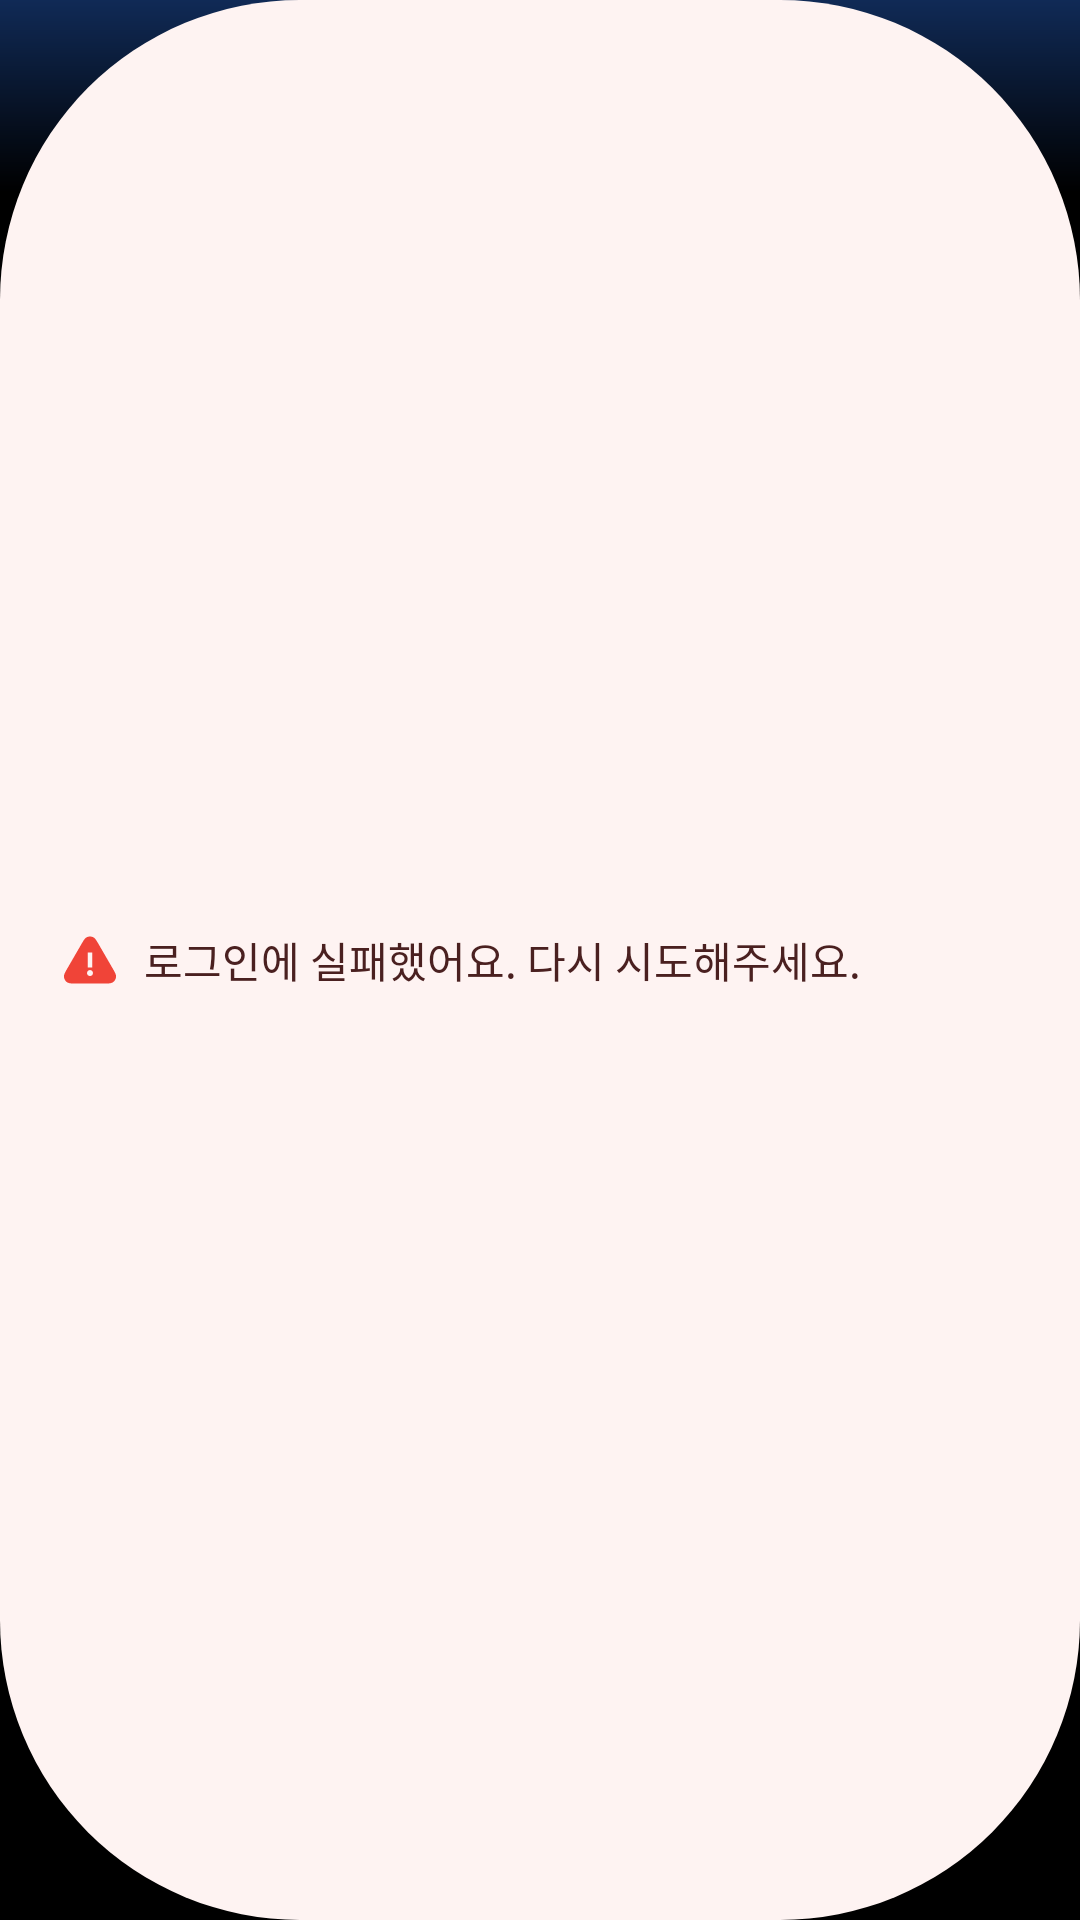

Write the Android layout XML for this screen, with the resource values it uses.
<!-- AndroidManifest.xml: application theme Theme.Zply -->
<!-- res/layout/view_custom_toast.xml -->
<?xml version="1.0" encoding="utf-8"?>
<LinearLayout xmlns:android="http://schemas.android.com/apk/res/android"
    xmlns:tools="http://schemas.android.com/tools"
    android:layout_width="wrap_content"
    android:layout_height="wrap_content"
    android:orientation="horizontal"
    android:gravity="center_vertical"
    android:background="@drawable/login_toast_error"
    android:paddingStart="20dp"
    android:paddingTop="6dp"
    android:paddingEnd="20dp"
    android:paddingBottom="6dp">

    
    <ImageView
    android:id="@+id/ivToastIcon"
    android:layout_width="20dp"
    android:layout_height="20dp"
    android:layout_marginEnd="8dp"
    android:src="@drawable/warning"
    tools:ignore="ContentDescription" />
        

        
    <TextView
    android:id="@+id/tvToastMessage"
    android:layout_width="wrap_content"
    android:layout_height="wrap_content"
    android:text="로그인에 실패했어요. 다시 시도해주세요."
    android:textColor="#4A2020"
    android:textSize="14sp"
    android:includeFontPadding="false" />

</LinearLayout>
<!-- resources referenced by this layout -->
<resources>
  <!-- drawable login_toast_error (drawable) -->
  <?xml version="1.0" encoding="utf-8"?>
  <shape xmlns:android="http://schemas.android.com/apk/res/android">
      <solid android:color="@color/error_50"/>
      <corners android:radius="100dp" />
  </shape>
  <!-- drawable warning (drawable) -->
  <vector xmlns:android="http://schemas.android.com/apk/res/android"
      android:width="24dp"
      android:height="24dp"
      android:viewportWidth="24"
      android:viewportHeight="24">
    <path
        android:pathData="M13.178,2.85C12.428,2.517 11.572,2.517 10.822,2.85C10.299,3.083 9.922,3.509 9.593,3.972C9.268,4.431 8.91,5.05 8.474,5.802L2.98,15.293C2.543,16.048 2.183,16.669 1.946,17.181C1.707,17.698 1.525,18.239 1.585,18.809C1.67,19.627 2.098,20.37 2.764,20.854C3.227,21.191 3.787,21.305 4.354,21.357C4.916,21.408 5.633,21.408 6.506,21.408H17.494C18.367,21.408 19.084,21.408 19.646,21.357C20.214,21.305 20.773,21.191 21.237,20.854C21.902,20.37 22.33,19.627 22.416,18.809C22.475,18.239 22.293,17.698 22.054,17.181C21.817,16.669 21.458,16.048 21.02,15.293L15.526,5.802C15.09,5.05 14.732,4.431 14.407,3.972C14.079,3.509 13.701,3.083 13.178,2.85ZM11.1,9.014H12.9V15.011H11.1V9.014ZM13.2,17.21C13.2,17.873 12.663,18.41 12,18.41C11.337,18.41 10.8,17.873 10.8,17.21C10.8,16.548 11.337,16.011 12,16.011C12.663,16.011 13.2,16.548 13.2,17.21Z"
        android:fillColor="#F04438"
        android:fillType="evenOdd"/>
  </vector>
  <style name="Theme.Zply" parent="Base.Theme.Zply" />
  <color name="error_50">#FEF3F2</color>
  <style name="Base.Theme.Zply" parent="Theme.Material3.DayNight.NoActionBar">
          <item name="colorPrimary">@color/brand_900</item>
          <item name="android:windowBackground">@drawable/gradient_main_background</item>
          <item name="android:textColor">@color/white</item>
      </style>
  <color name="brand_900">#194185</color>
  <!-- drawable gradient_main_background (drawable) -->
  <?xml version="1.0" encoding="utf-8"?>
  <shape xmlns:android="http://schemas.android.com/apk/res/android"
      android:shape="rectangle">
  
      <gradient
          android:type="linear"
          android:angle="270"
          android:startColor="@color/brand_950"
          android:centerColor="@color/black"
          android:centerX="0.1"
          android:endColor="@color/black" />
  </shape>
  <color name="white">#ffffff</color>
  <color name="brand_950">#102A56</color>
  <color name="black">#000000</color>
</resources>
